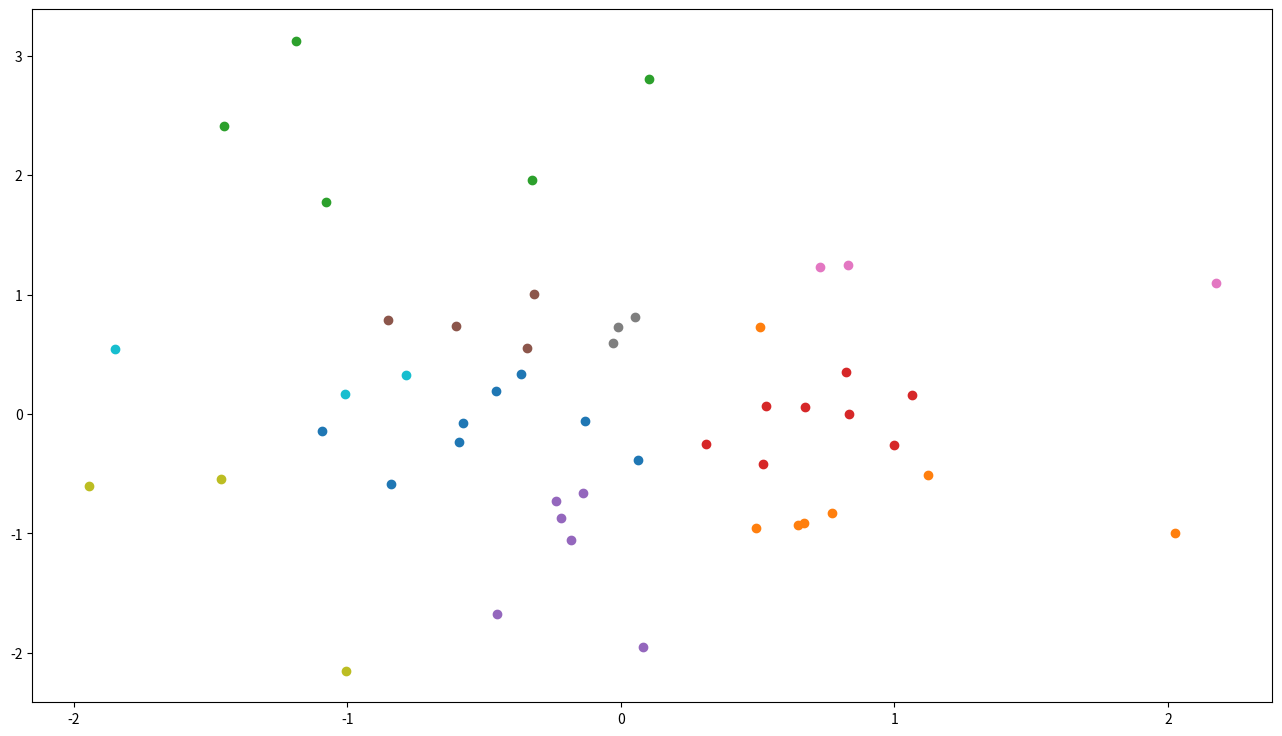
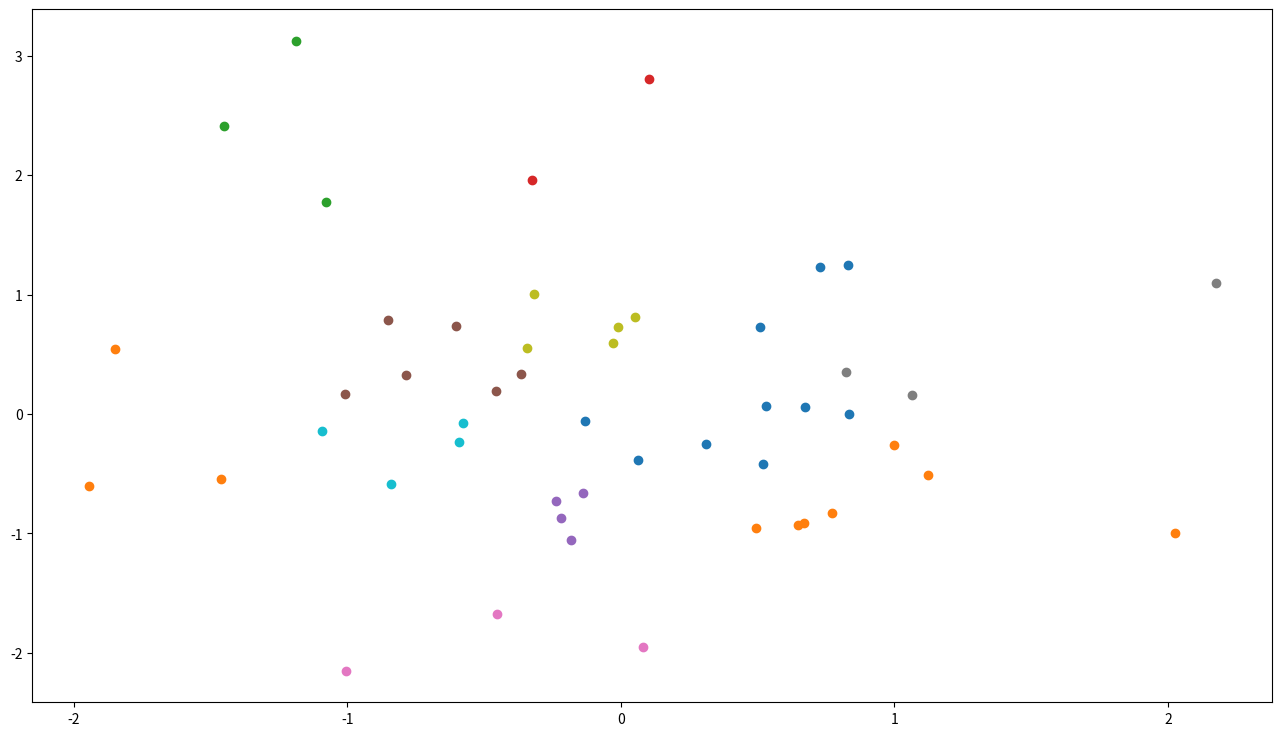

Generate these figures, in order, with matplotlib:
# -*- encoding: utf-8 -*-
'''
@File    :   kmeans_numpy.py
@Time    :   2020/11/26 14:18:16
@Author  :   DataMagician 
@Version :   1.0
@Contact :   408903228@qq.com
@Desc    :   None
'''

# here put the import lib
import numpy as np
import matplotlib.pyplot as plt


def norm(vector, p=6):
    '''
    向量的范数
    '''
    return (vector ** p).dot(np.ones_like(vector)) ** (1 / p)


def difference_in_norms(vector1, vector2, p=3):
    """
    闵氏距离
    当p=1时，就是曼哈顿距离
    当p=2时，就是欧氏距离
    当p→∞时，就是切比雪夫距离
    :param vec1:
    :param vec2:
    :param p:
    :return
    """
    # print(np.linalg.norm(vec1 - vec2, ord=p))
    return norm(vector1 - vector2, p)
    # return sum((x - y) ** p for (x, y) in zip(vec1, vec2)) ** (1 / p)
    # return np.linalg.norm(vec1 - vec2, ord=p)


def centroids_init(train_x=None, k=8):
    """
    初始化质心
    """
    '''
    m,n = train_x.shape # 训练集的维度大小
    max_row = train_x.max(axis=0) #行的最大值
    min_row = train_x.min(axis=0) #行的最小值
    return np.array([np.random.randint(min_row[i],max_row[i],k) for i in range(n)]).T #生成指定的中心点
    '''
    return train_x[np.random.choice(a=np.arange(train_x.shape[0]), size=k, replace=False, p=None)]


def closest_centroid(centroid, x, p=2):
    '''
    计算最近的质心，拿到距离最近的k的索引
    '''
    m, n = centroid.shape
    closest_dist = np.inf
    for _ in range(m):
        distance = difference_in_norms(centroid[_], x, p)
        if distance < closest_dist:
            closest_dist = distance
            index_ = _
    return index_


def clustering(centroid, train_x, p=2):
    """
    单步聚类,拿到每一类x的索引
    """
    m, n = train_x.shape
    classification = dict()
    for x_i in range(m):
        k_i = closest_centroid(centroid, train_x[x_i])
        if k_i in classification:
            classification[k_i].append(x_i)
        else:
            classification.update({k_i: [x_i]})
    return classification


def rearrange_centroids(train_x, clusters, p=2):
    '''
    重新计算质心
    '''
    m, n = train_x.shape
    n_clusters = (len(clusters))
    init_new_centroids = np.zeros((n_clusters, n))
    for kNo, i in zip(clusters, range(n_clusters)):
        clusters_index = clusters[kNo]
        old_clusters = train_x[clusters_index]
        n_of_this_clusters = old_clusters.shape[0]
        new_clusters = old_clusters.T.dot(np.ones(n_of_this_clusters)) / n_of_this_clusters
        init_new_centroids[i] = new_clusters
    return init_new_centroids


def Kmeans(train_x, k, p=2, max_iter=10):
    centroids = centroids_init(train_x, k)
    print("初始质心:", centroids.shape)
    rl = []
    for _ in range(max_iter):
        clusters = clustering(centroids, train_x, p)
        print("聚类后质心:", len(clusters), "迭代整体轮次:", _)
        previous = centroids
        centroids = rearrange_centroids(train_x, clusters, p)
        rl.append(centroids.sum() - previous.sum())
        if rl[-1] == 0:
            break
    print(_)
    return {"index": [clusters[i] for i in clusters], 'loss': rl, "time": _, "centroids": centroids,
            "centroids_size": centroids.shape[0]}


if __name__ == "__main__":
    train_x = np.random.normal(0, 1, 100).reshape(50, 2)
    print(Kmeans(train_x, k=4))

    index_of_kmearn = dict()
    for i in range(2):
        temp = Kmeans(train_x, k=12, p=3)
        index_s, loss, time, centroids, centroids_size = temp["index"], temp["loss"], temp["time"], temp["centroids"], \
                                                         temp["centroids_size"]
        if centroids_size in index_of_kmearn:
            index_of_kmearn[centroids_size].append(index_s)
        else:
            index_of_kmearn.update({centroids_size: index_s})
        plt.figure(figsize=(16, 9))
        for index_ in index_s:
            class_x = train_x[index_]
            x, y = class_x[:, 0], class_x[:, -1]
            plt.scatter(x, y)
        plt.show()
        plt.close()
